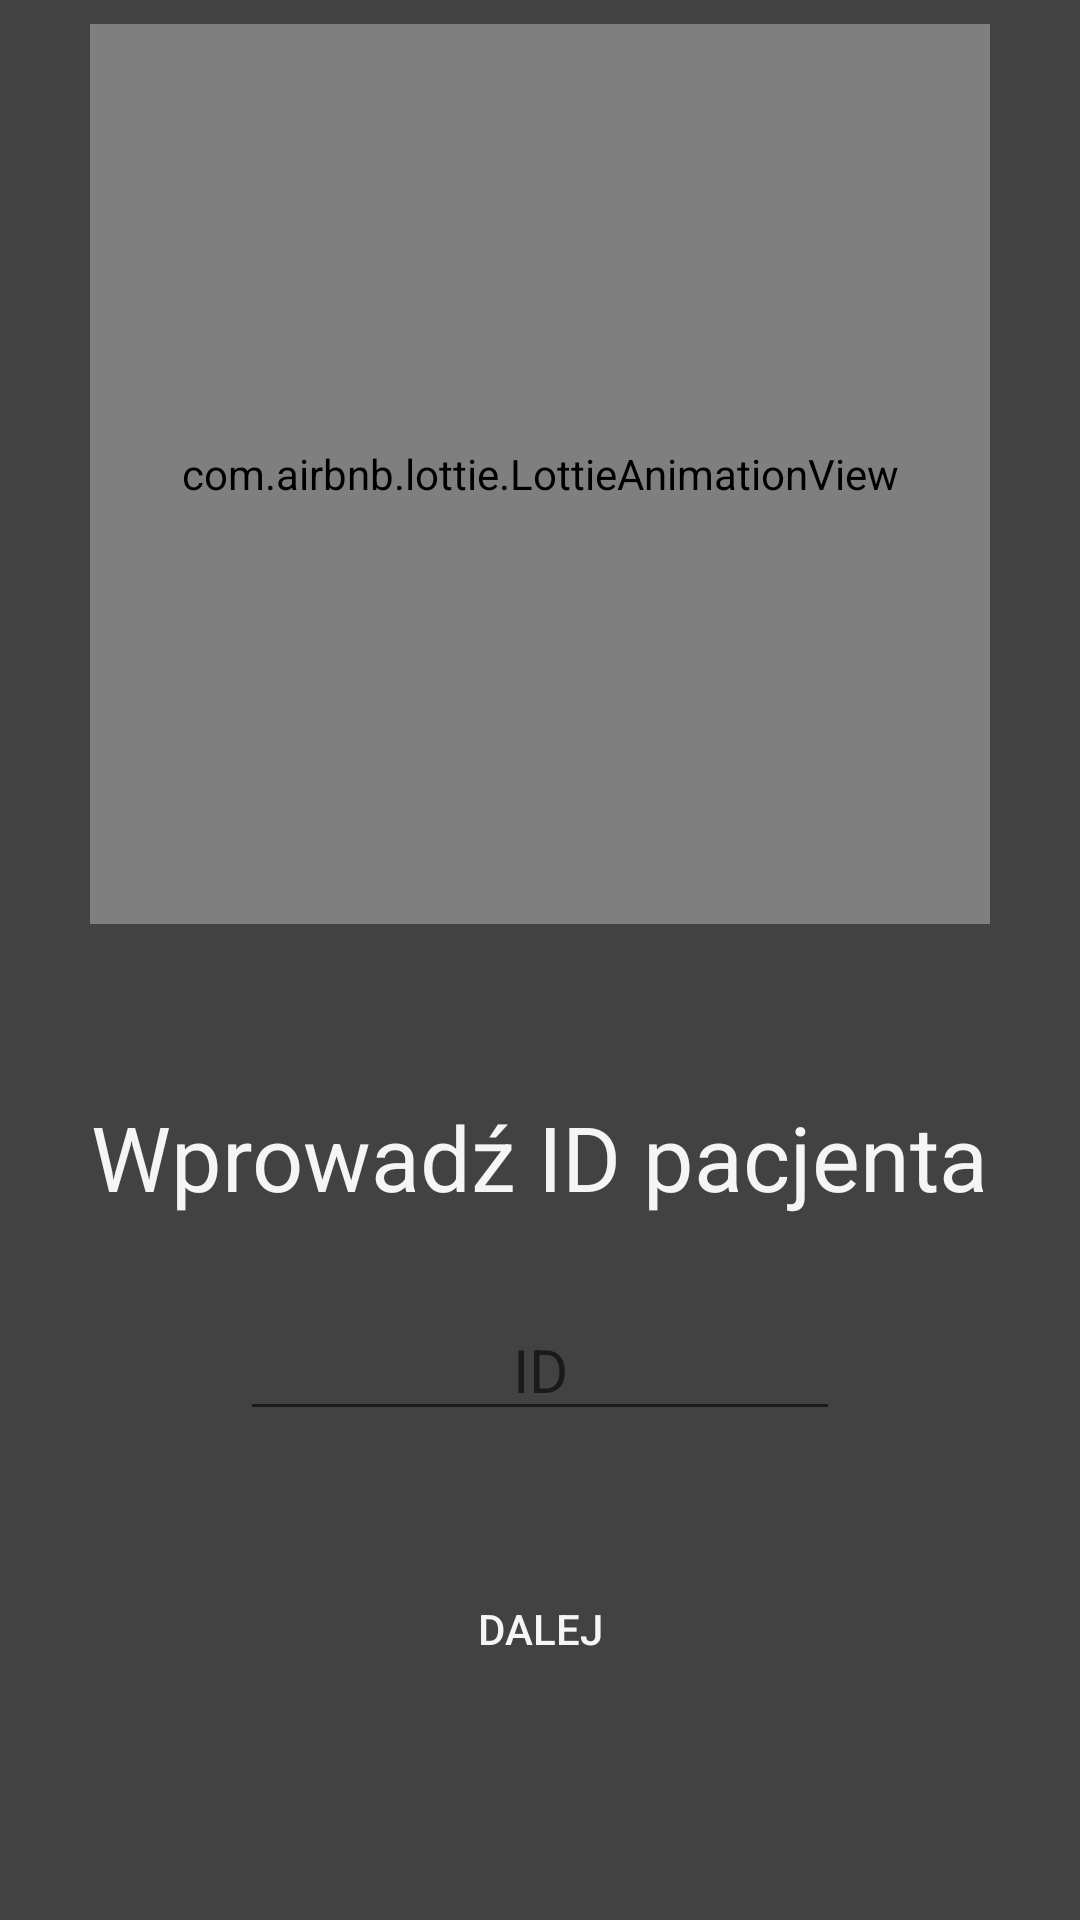

Here is an Android app screen rendered from its layout file. Give the layout XML and the strings, colors and styles it references.
<!-- AndroidManifest.xml: application theme AppTheme -->
<!-- res/layout/activity_main.xml -->
<?xml version="1.0" encoding="utf-8"?>
<android.support.constraint.ConstraintLayout xmlns:android="http://schemas.android.com/apk/res/android"
    xmlns:app="http://schemas.android.com/apk/res-auto"
    xmlns:tools="http://schemas.android.com/tools"
    android:layout_width="match_parent"
    android:layout_height="match_parent"
    android:layout_gravity="center_horizontal"
    android:background="@color/colorbackground"
    android:orientation="vertical"
    tools:context=".MainActivity">

    <com.airbnb.lottie.LottieAnimationView
        android:id="@+id/animation_view"
        android:layout_width="300dp"
        android:layout_height="300dp"
        android:layout_gravity="center"
        android:layout_marginStart="8dp"
        android:layout_marginTop="8dp"
        android:layout_marginEnd="8dp"
        app:layout_constraintEnd_toEndOf="parent"
        app:layout_constraintStart_toStartOf="parent"
        app:layout_constraintTop_toTopOf="parent"
        app:lottie_autoPlay="true"
        app:lottie_fileName="patientd.json"
        app:lottie_loop="true" />


    <EditText
        android:id="@+id/EtID"
        android:layout_width="200dp"
        android:layout_height="wrap_content"
        android:layout_gravity="center"
        android:layout_marginStart="8dp"
        android:layout_marginTop="425dp"
        android:layout_marginEnd="8dp"
        android:gravity="center"
        android:hint="ID"
        android:inputType="number"
        android:textColor="@color/textColor"
        android:textSize="20sp"
        app:layout_constraintEnd_toEndOf="parent"
        app:layout_constraintStart_toStartOf="parent"
        app:layout_constraintTop_toTopOf="@+id/animation_view"
        android:maxLength="10"/>

    <Button
        android:id="@+id/btn_ID"
        android:layout_width="match_parent"
        android:layout_height="wrap_content"
        android:layout_marginStart="8dp"
        android:layout_marginTop="8dp"
        android:layout_marginEnd="8dp"
        android:layout_marginBottom="8dp"
        android:background="@drawable/frame"
        android:text="Dalej"
        android:textColor="@color/textColor"
        app:layout_constraintBottom_toBottomOf="parent"
        app:layout_constraintEnd_toEndOf="parent"
        app:layout_constraintHorizontal_bias="1.0"
        app:layout_constraintStart_toStartOf="parent"
        app:layout_constraintTop_toBottomOf="@+id/EtID"
        app:layout_constraintVertical_bias="0.344" />

    <TextView
        android:id="@+id/textViewID"
        android:layout_width="wrap_content"
        android:layout_height="wrap_content"
        android:layout_marginStart="8dp"
        android:layout_marginTop="50dp"
        android:layout_marginEnd="8dp"
        android:layout_marginBottom="20dp"
        android:text="Wprowadź ID pacjenta"
        android:textColor="@color/textColor"
        android:textSize="30sp"
        app:layout_constraintBottom_toTopOf="@+id/EtID"
        app:layout_constraintEnd_toEndOf="parent"
        app:layout_constraintStart_toStartOf="parent"
        app:layout_constraintTop_toBottomOf="@+id/animation_view" />


</android.support.constraint.ConstraintLayout>
<!-- resources referenced by this layout -->
<resources>
  <color name="colorbackground">#424242</color>
  <color name="textColor">#f5f5f5</color>
  <style name="AppTheme" parent="Theme.AppCompat.Light.DarkActionBar">
          
          <item name="colorPrimary">@color/colorPrimary</item>
          <item name="colorPrimaryDark">@color/colorPrimaryDark</item>
          <item name="colorAccent">@color/colorAccent</item>
      </style>
  <color name="colorPrimary">#008577</color>
  <color name="colorPrimaryDark">#00574B</color>
  <color name="colorAccent">#D81B60</color>
</resources>
